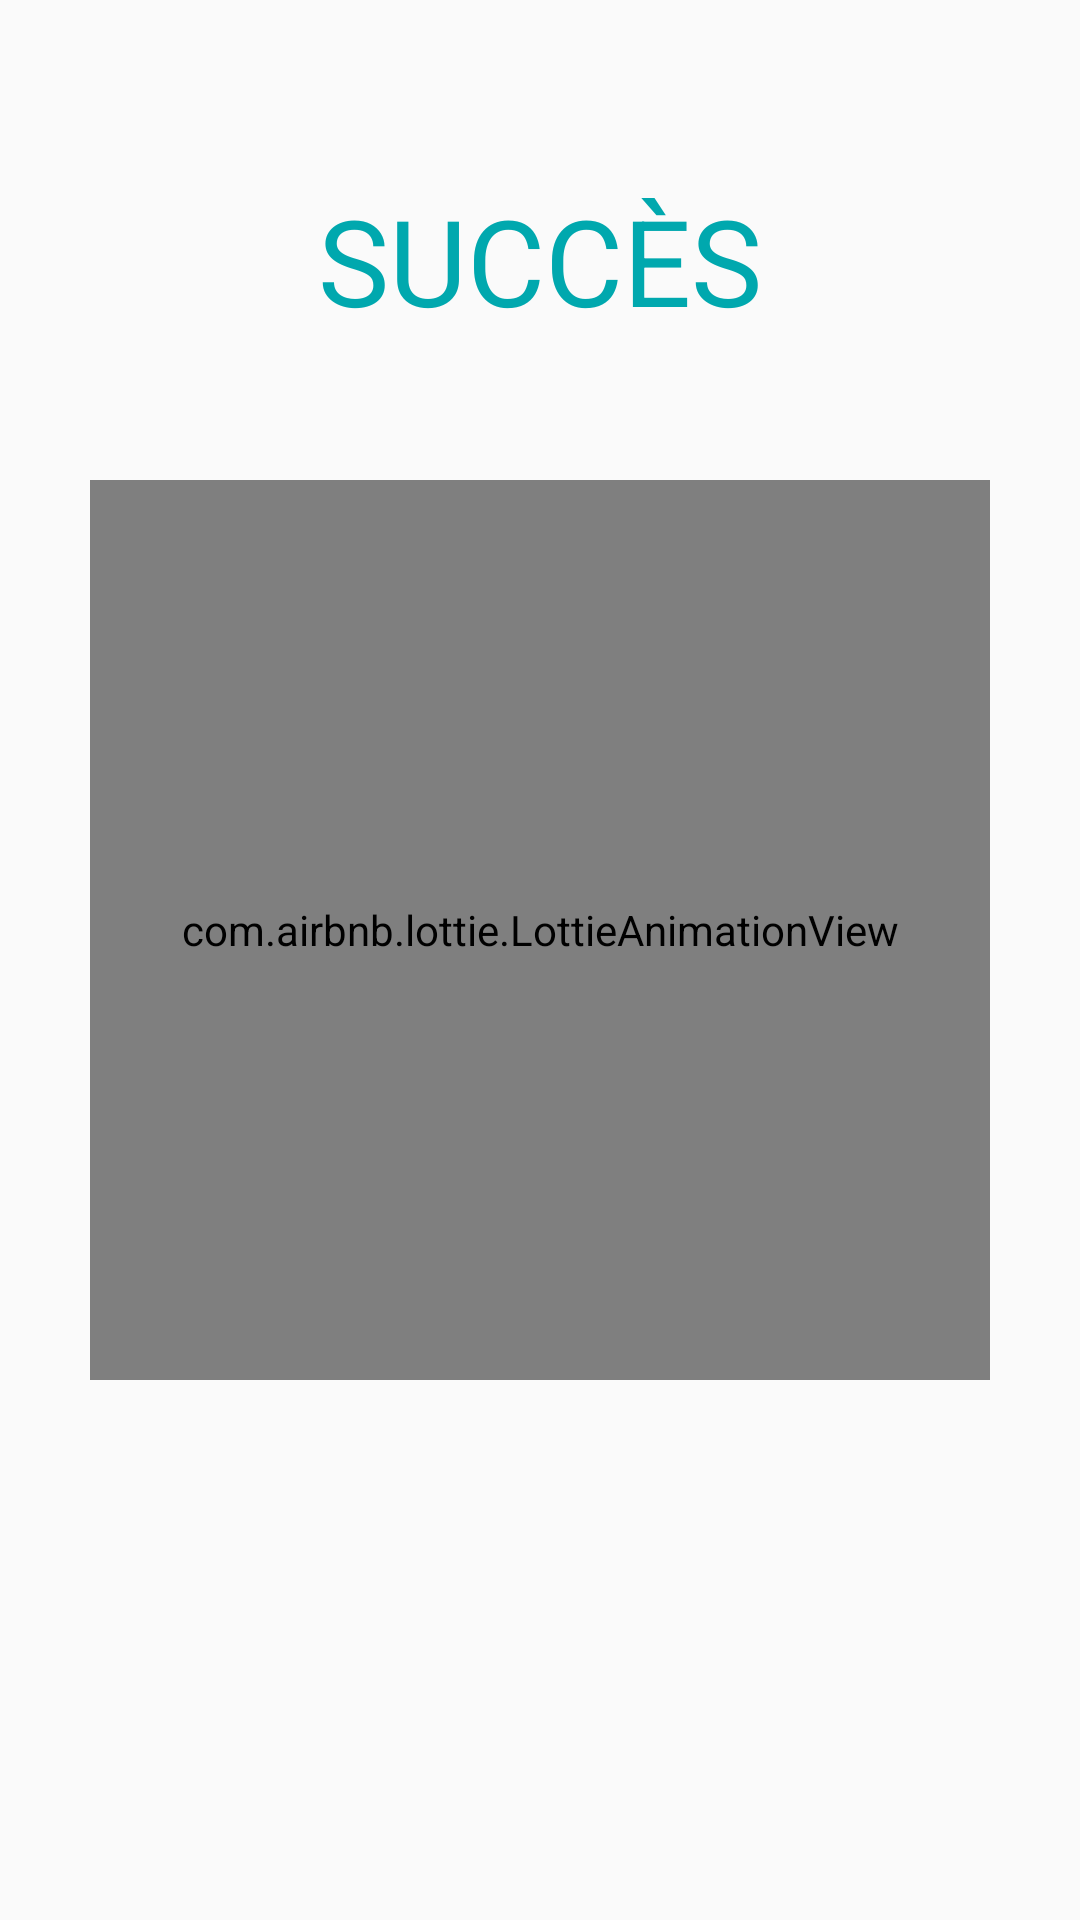

Here is an Android app screen rendered from its layout file. Give the layout XML and the strings, colors and styles it references.
<!-- AndroidManifest.xml: application theme AppTheme -->
<!-- res/layout/activity_success_splash.xml -->
<?xml version="1.0" encoding="utf-8"?>
<androidx.constraintlayout.widget.ConstraintLayout xmlns:android="http://schemas.android.com/apk/res/android"
    xmlns:app="http://schemas.android.com/apk/res-auto"
    xmlns:tools="http://schemas.android.com/tools"
    android:layout_width="match_parent"
    android:layout_height="match_parent"
    tools:context=".SplashScreen.SuccessSplash">
<com.airbnb.lottie.LottieAnimationView
    android:layout_width="300dp"
    android:layout_height="300dp"
    android:layout_marginTop="160dp"
    app:layout_constraintEnd_toEndOf="parent"
    app:layout_constraintStart_toStartOf="parent"
    app:layout_constraintTop_toTopOf="parent"

    app:lottie_rawRes="@raw/checkanimation"
    app:lottie_autoPlay="true"
    app:lottie_loop="false"
    >
</com.airbnb.lottie.LottieAnimationView>

    <TextView
        android:id="@+id/textView"
        android:layout_width="match_parent"
        android:layout_height="wrap_content"
        android:gravity="center"
        android:layout_marginLeft="16dp"
        android:layout_marginTop="60dp"
        android:layout_marginRight="16dp"
        android:textColor="@color/colorgreen"
        android:textSize="40dp"
        android:text="SUCCÈS"
        app:layout_constraintHorizontal_bias="0.498"
        app:layout_constraintLeft_toLeftOf="parent"
        app:layout_constraintRight_toRightOf="parent"
        app:layout_constraintTop_toTopOf="parent" />
</androidx.constraintlayout.widget.ConstraintLayout>
<!-- resources referenced by this layout -->
<resources>
  <color name="colorgreen">#00A8AE</color>
  <style name="AppTheme" parent="Theme.AppCompat.Light.NoActionBar">
          
          <item name="colorPrimary">@color/colorAccent</item>
          <item name="colorPrimaryDark">@color/colorAccent</item>
          <item name="colorAccent">@color/colorAccent</item>
      </style>
  <color name="colorAccent">#651812</color>
</resources>
